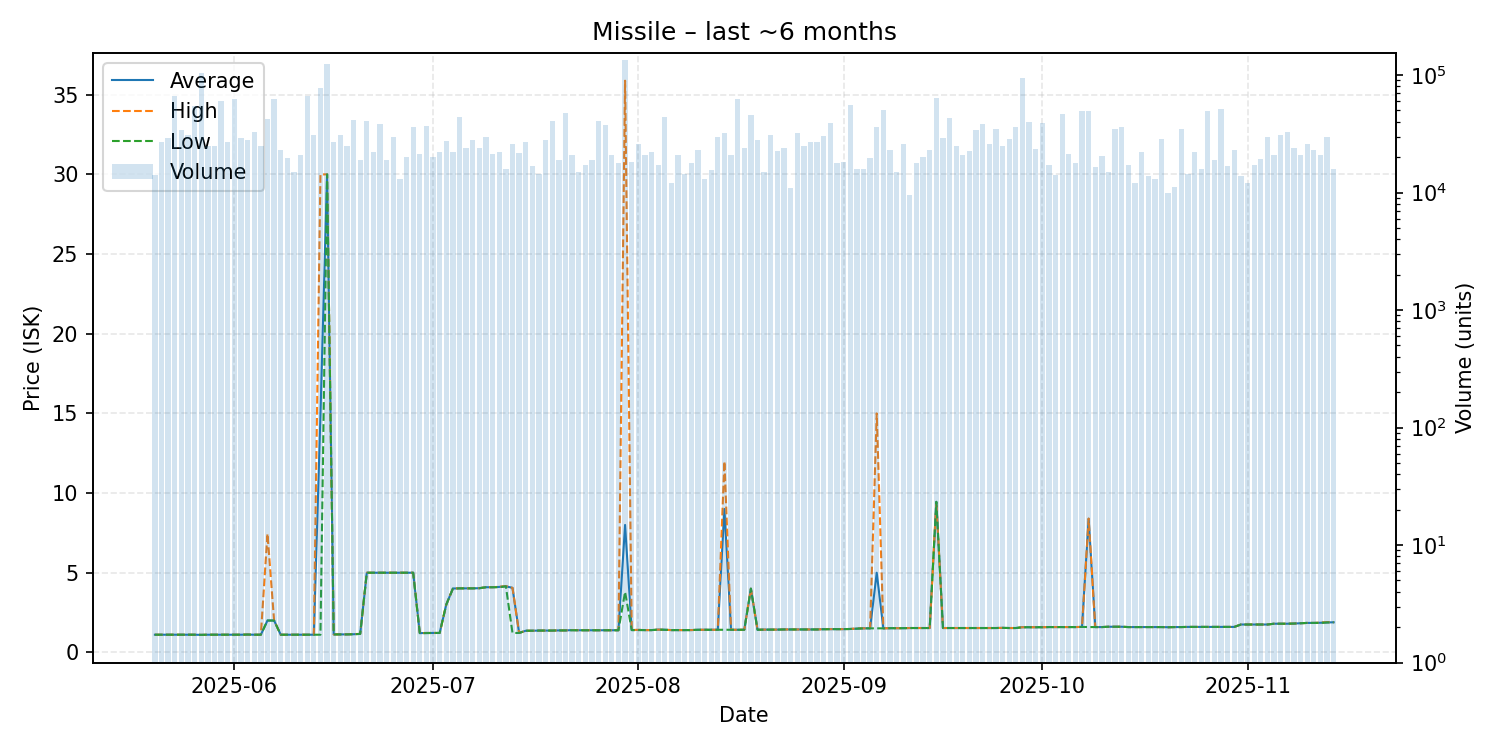

The file beside this chart, header and first rows:
date, average, highest, lowest, order_count, volume
2025-05-20, 1.11, 1.11, 1.11, 15, 14090
2025-05-21, 1.11, 1.11, 1.11, 22, 27000
2025-05-22, 1.11, 1.11, 1.11, 26, 29083
2025-05-23, 1.11, 1.11, 1.11, 28, 65999
2025-05-24, 1.11, 1.11, 1.11, 25, 34000
2025-05-25, 1.11, 1.11, 1.11, 25, 31108
2025-05-26, 1.11, 1.11, 1.11, 26, 54101
2025-05-27, 1.1, 1.1, 1.1, 28, 104000
2025-05-28, 1.11, 1.11, 1.11, 21, 25000
2025-05-29, 1.11, 1.11, 1.11, 19, 25000
2025-05-30, 1.11, 1.11, 1.11, 23, 60670
2025-05-31, 1.11, 1.11, 1.11, 18, 27000
2025-06-01, 1.11, 1.11, 1.11, 32, 62237
2025-06-02, 1.11, 1.11, 1.11, 25, 29000
2025-06-03, 1.12, 1.12, 1.12, 21, 28000
2025-06-04, 1.11, 1.11, 1.11, 17, 33000
2025-06-05, 1.11, 1.11, 1.11, 21, 24970
2025-06-06, 2.0, 7.45, 2.0, 31, 42000
2025-06-07, 2.0, 2.0, 2.0, 26, 62306
2025-06-08, 1.11, 1.11, 1.11, 22, 23000
2025-06-09, 1.11, 1.11, 1.11, 14, 19640
2025-06-10, 1.11, 1.11, 1.11, 15, 15000
2025-06-11, 1.11, 1.11, 1.11, 21, 20888
2025-06-12, 1.11, 1.11, 1.11, 16, 66460
2025-06-13, 1.11, 1.11, 1.11, 17, 31006
2025-06-14, 14.88, 30.0, 1.11, 27, 77395
2025-06-15, 30.0, 30.0, 30.0, 20, 123844
2025-06-16, 1.13, 1.13, 1.13, 19, 26990
2025-06-17, 1.13, 1.13, 1.13, 18, 31000
2025-06-18, 1.13, 1.13, 1.13, 22, 25000
2025-06-19, 1.14, 1.15, 1.14, 24, 41349
2025-06-20, 1.16, 1.16, 1.16, 15, 19000
2025-06-21, 5.0, 5.0, 5.0, 27, 40948
2025-06-22, 5.0, 5.0, 5.0, 18, 22151
2025-06-23, 5.0, 5.0, 5.0, 24, 38432
2025-06-24, 5.0, 5.0, 5.0, 19, 18936
2025-06-25, 5.0, 5.0, 5.0, 12, 30000
2025-06-26, 5.0, 5.0, 5.0, 15, 13132
2025-06-27, 5.0, 5.0, 5.0, 16, 20000
2025-06-28, 5.0, 5.0, 5.0, 33, 36495
2025-06-29, 1.21, 1.21, 1.21, 18, 21330
2025-06-30, 1.22, 1.22, 1.21, 29, 37200
2025-07-01, 1.22, 1.22, 1.22, 12, 20001
2025-07-02, 1.22, 1.22, 1.22, 20, 22029
2025-07-03, 3.0, 3.0, 3.0, 18, 27254
2025-07-04, 4.01, 4.01, 4.0, 14, 22000
2025-07-05, 4.02, 4.02, 4.02, 16, 43999
2025-07-06, 4.02, 4.02, 4.02, 19, 23912
2025-07-07, 4.02, 4.02, 4.02, 24, 28006
2025-07-08, 4.03, 4.03, 4.03, 19, 23751
2025-07-09, 4.09, 4.09, 4.09, 15, 29929
2025-07-10, 4.09, 4.09, 4.09, 21, 21112
2025-07-11, 4.11, 4.12, 4.09, 17, 22318
2025-07-12, 4.15, 4.16, 4.15, 16, 16000
2025-07-13, 4.05, 4.05, 1.22, 11, 25872
2025-07-14, 1.22, 1.22, 1.22, 16, 21611
2025-07-15, 1.36, 1.36, 1.36, 20, 27002
2025-07-16, 1.36, 1.36, 1.36, 17, 16712
2025-07-17, 1.37, 1.37, 1.37, 15, 14414
2025-07-18, 1.37, 1.37, 1.37, 14, 28000
... 119 more rows
